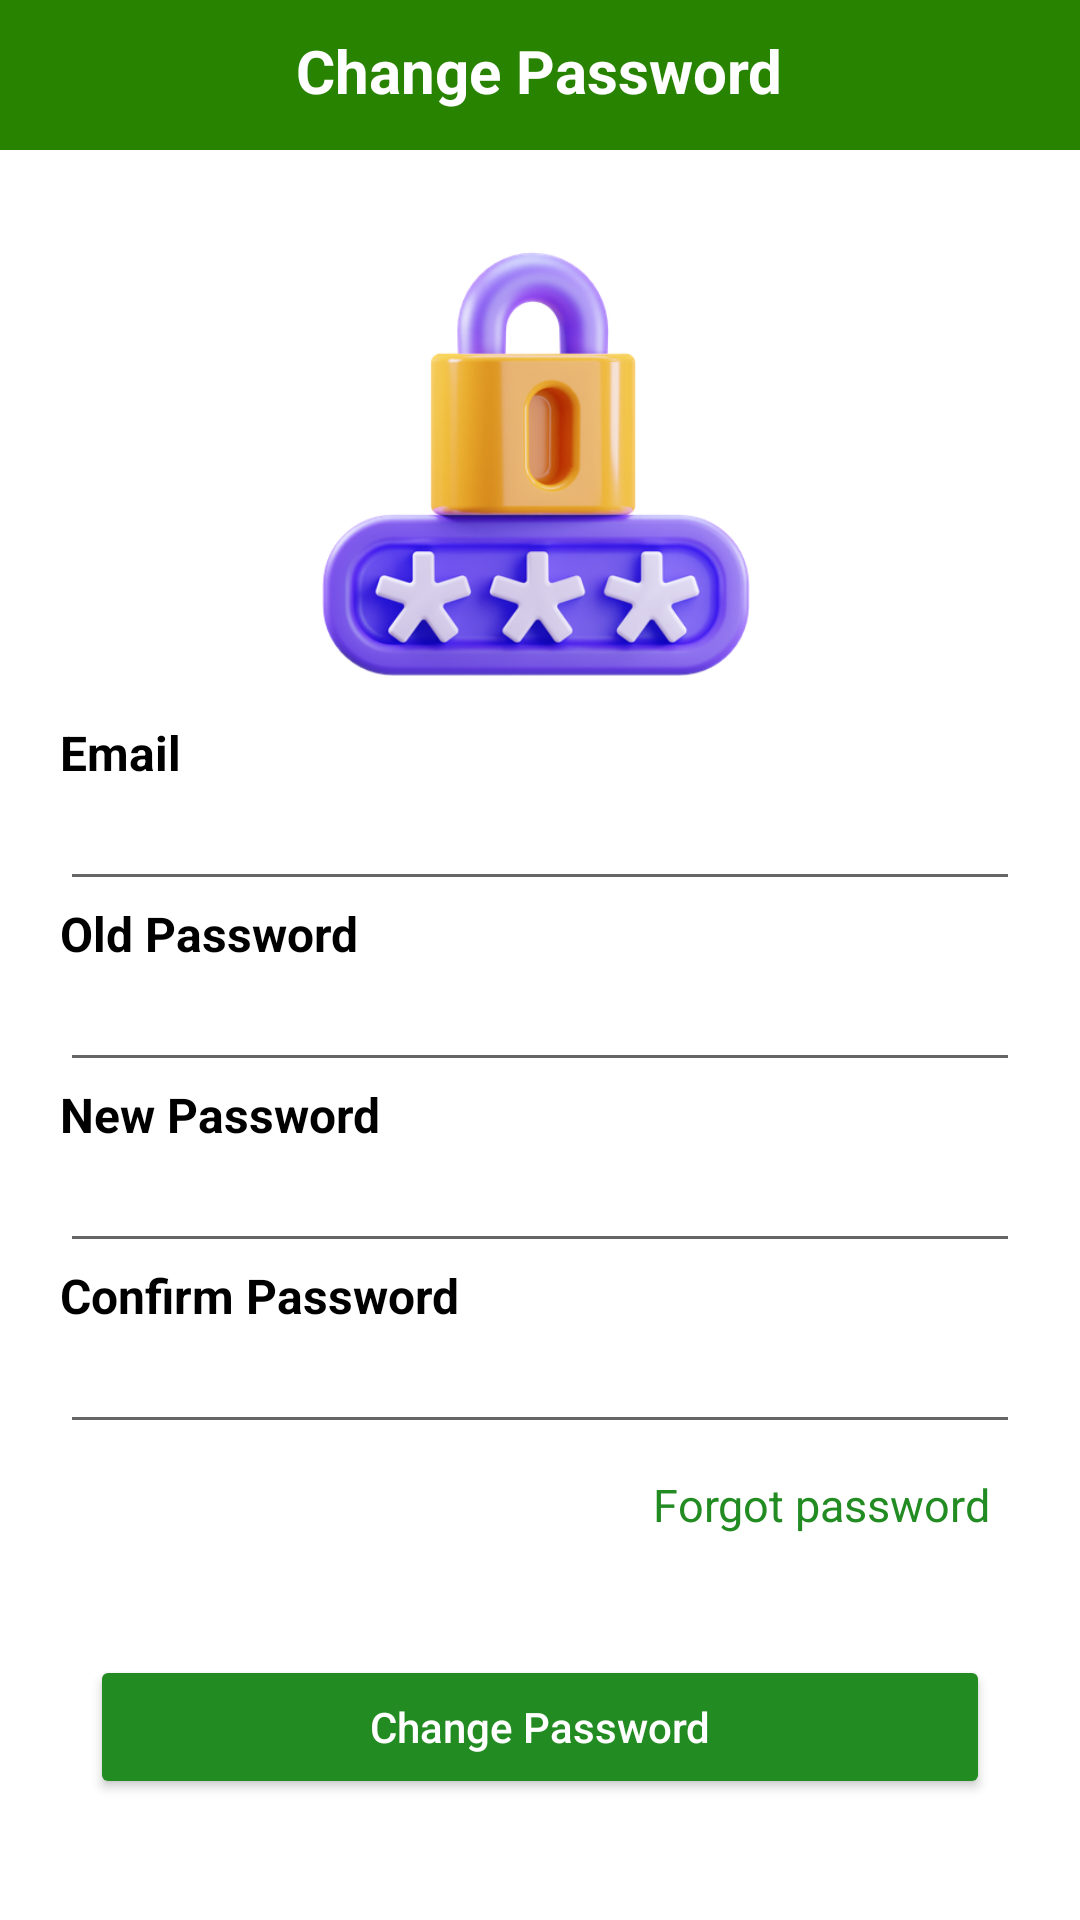

Produce the Android XML layout that renders to this screen, including the resource entries it uses.
<!-- AndroidManifest.xml: application theme Theme.Demo -->
<!-- res/layout/changepassword.xml -->
<?xml version="1.0" encoding="utf-8"?>
<RelativeLayout xmlns:android="http://schemas.android.com/apk/res/android"
    xmlns:app="http://schemas.android.com/apk/res-auto"
    xmlns:tools="http://schemas.android.com/tools"
    android:layout_width="match_parent"
    android:layout_height="match_parent"
   >

    <RelativeLayout
        android:layout_width="match_parent"
        android:layout_height="wrap_content"
        android:background="@color/purple_500"
        android:orientation="horizontal"
        android:paddingTop="10dp"
        android:paddingBottom="10dp">

        <ImageView
            android:id="@+id/imgBack"
            android:layout_width="30dp"
            android:layout_height="30dp"
            android:layout_alignParentLeft="true"
            android:layout_marginLeft="15dp"
            android:src="@drawable/back_button"/>

        <TextView
            android:id="@+id/changepassword"
            android:layout_width="wrap_content"
            android:layout_height="wrap_content"
            android:layout_centerHorizontal="true"
            android:layout_gravity="center"
            android:gravity="center"
            android:text="Change Password"
            android:textColor="@color/white"
            android:textSize="20dp"
            android:textStyle="bold"/>

    </RelativeLayout>

    <LinearLayout
        android:layout_width="match_parent"
        android:layout_height="match_parent"
        android:orientation="vertical">

        <ImageView
            android:layout_width="wrap_content"
            android:layout_height="170dp"
            android:layout_marginTop="70dp"
            android:src="@drawable/lock"/>

        <TextView
            android:layout_width="match_parent"
            android:layout_height="wrap_content"
            android:layout_marginLeft="20dp"
            android:layout_marginRight="20dp"
            android:gravity="left"
            android:text="Email"
            android:textStyle="bold"
            android:textSize="16dp"/>

        <EditText
            android:id="@+id/email_for"
            android:layout_width="match_parent"
            android:layout_height="wrap_content"
            android:layout_marginLeft="20dp"
            android:layout_marginRight="20dp"
            android:gravity="left"
            android:inputType="text"
            android:textSize="16dp"
            android:textStyle="bold"/>

        <TextView
            android:layout_width="match_parent"
            android:layout_height="wrap_content"
            android:layout_marginLeft="20dp"
            android:layout_marginRight="20dp"
            android:gravity="left"
            android:text="Old Password"
            android:textStyle="bold"
            android:textSize="16dp"/>

        <EditText
            android:id="@+id/oldpass"
            android:layout_width="match_parent"
            android:layout_height="wrap_content"
            android:layout_marginLeft="20dp"
            android:layout_marginRight="20dp"
            android:gravity="left"
            android:inputType="numberPassword"
            android:textSize="16dp"
            android:textStyle="bold"/>

        <TextView
            android:layout_width="match_parent"
            android:layout_height="wrap_content"
            android:layout_marginLeft="20dp"
            android:layout_marginRight="20dp"
            android:gravity="left"
            android:text="New Password"
            android:textSize="16dp"
            android:textStyle="bold" />

        <EditText
            android:id="@+id/Newpass"
            android:layout_width="match_parent"
            android:layout_height="wrap_content"
            android:layout_marginLeft="20dp"
            android:layout_marginRight="20dp"
            android:autoLink="phone"
            android:digits="0123456789"
            android:gravity="left"
            android:inputType="numberPassword"
            android:maxLength="10"
            android:textSize="16dp" />

        <TextView
            android:layout_width="match_parent"
            android:layout_height="wrap_content"
            android:layout_marginLeft="20dp"
            android:layout_marginRight="20dp"
            android:gravity="left"
            android:text="Confirm Password"
            android:textSize="16dp"
            android:textStyle="bold" />

        <EditText
            android:id="@+id/repeat"
            android:layout_width="match_parent"
            android:layout_height="wrap_content"
            android:layout_marginLeft="20dp"
            android:layout_marginRight="20dp"
            android:enabled="true"
            android:gravity="left"
            android:inputType="numberPassword"
            android:textSize="16dp" />

        <TextView
            android:id="@+id/Forgot"
            android:layout_width="wrap_content"
            android:layout_height="wrap_content"
            android:text="Forgot password"
            android:layout_gravity="right"
            android:layout_marginRight="30dp"
            android:paddingTop="10dp"
            android:paddingBottom="10dp"
            android:textSize="15dp"
            android:textColor="@color/green"/>

        <Button
            android:id="@+id/submit"
            android:layout_width="match_parent"
            android:layout_height="wrap_content"
            android:layout_gravity="center"
            android:layout_margin="30dp"
            android:text="Change Password"
            android:textAllCaps="false"
            android:backgroundTint="@color/green"
            android:textColor="@color/white"/>
    </LinearLayout>
</RelativeLayout>
<!-- resources referenced by this layout -->
<resources>
  <color name="green">#228B22</color>
  <color name="purple_500">#288301</color>
  <color name="white">#FFFFFFFF</color>
  <!-- drawable lock: png bitmap (drawable, 169259 bytes) -->
  <style name="Theme.Demo" parent="Theme.MaterialComponents.DayNight.NoActionBar">
          
          <item name="colorPrimary">#229224</item>
          <item name="colorPrimaryVariant">@color/purple_700</item>
          <item name="colorOnPrimary">@color/white</item>
          
          <item name="colorSecondary">@color/teal_200</item>
          <item name="colorSecondaryVariant">@color/teal_700</item>
          <item name="colorOnSecondary">@color/black</item>
          <item name="android:textColor">@color/black</item>
          
          <item name="android:statusBarColor" tools:targetApi="l">?attr/colorPrimaryVariant</item>
          
      </style>
  <color name="purple_700">#288301</color>
  <color name="teal_200">#156860</color>
  <color name="teal_700">#FF018786</color>
  <color name="black">#FF000000</color>
</resources>
